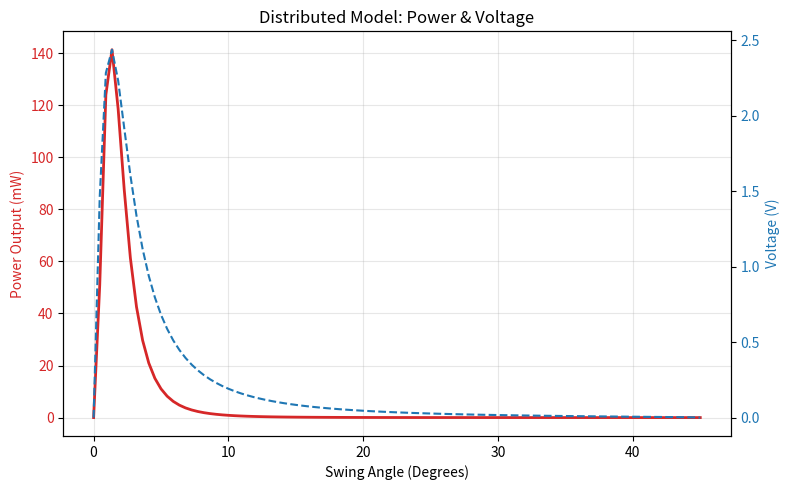

Python code for this plot:
import numpy as np
import matplotlib.pyplot as plt
from scipy.optimize import curve_fit
from scipy.integrate import simpson

# ==========================================
# 1. ASSUMPTIONS & CONSTANTS
# ==========================================
# --- MAGNET (Source) ---
# Shape: Cylinder
Br = 0.6  # Remanence (Tesla)
R_mag = 0.020  # Magnet Radius (20mm)
D_mag = 0.020  # Magnet Thickness (20mm)

# --- COIL (Harvester) ---
# Shape: Pancake / Donut (Distributed Model)
# We assume the coil is a rectangular cross-section ring
ID = 0.036  # Inner Diameter (m)
OD = 0.045  # Outer Diameter (m)
H_coil = 0.008  # Coil Height/Thickness (m)
N_turns = 500  # Total Turn Count

# Material Properties (30 AWG)
rho_cu = 1.68e-8
area_30awg = 0.0509e-6

# --- GEOMETRY & MECHANICS ---
gap = 0.007  # Air Gap (m): Distance from Magnet Face to Top of Coil
L = 0.2  # Pendulum Length (m)
theta_0 = 45  # Release Angle (degrees)
M_total = 0.168  # Total Moving Mass (kg)
g = 9.81

# ==========================================
# 2. RESISTANCE CALCULATION
# ==========================================
# Average radius is still useful for resistance approx
r_avg = (ID + OD) / 4  # Average Radius
len_wire = N_turns * 2 * np.pi * r_avg
R_coil = (rho_cu * len_wire) / area_30awg
print(f"Calculated Coil Resistance: {R_coil:.2f} Ohms")


# ==========================================
# 3. PHYSICS MODELS (Distributed Mesh)
# ==========================================
def calc_Bz(z):
    """
    Biot-Savart Law for Cylinder on Axis.
    Calculates B-field strength (Tesla) at distance z from magnet face.
    """
    term1 = (D_mag + z) / np.sqrt(R_mag ** 2 + (D_mag + z) ** 2)
    term2 = z / np.sqrt(R_mag ** 2 + z ** 2)
    return (Br / 2) * (term1 - term2)


def get_distributed_flux(angles_deg):
    """
    Calculates total flux by summing contributions from a 5x5 grid
    representing the coil's cross-section.
    """
    rads = np.radians(angles_deg)

    # Grid Settings
    RADIAL_STEPS = 10
    AXIAL_STEPS = 10

    # Create the grid points inside the copper cross-section
    # r_layers: from Inner Radius to Outer Radius
    r_layers = np.linspace(ID / 2, OD / 2, RADIAL_STEPS)
    # z_layers: from Top of coil (0) to Bottom of coil (H_coil)
    z_layers = np.linspace(0, H_coil, AXIAL_STEPS)

    # Turns per grid point
    turns_per_point = N_turns / (RADIAL_STEPS * AXIAL_STEPS)

    # Base vertical distance from magnet to coil plane (Pendulum Geometry)
    # This is the "Air Gap" varying with swing angle
    z_pendulum = np.sqrt(gap ** 2 + (L * np.sin(rads)) ** 2)

    total_flux = np.zeros_like(angles_deg)

    # --- MESH INTEGRATION ---
    for r in r_layers:
        for z_offset in z_layers:
            # 1. Distance to THIS specific wire layer
            z_actual = z_pendulum + z_offset

            # 2. Calculate B-field on axis
            B_center = calc_Bz(z_actual)

            # 3. Off-Axis Correction (The "Falloff Factor")
            # Approximates that field weakens at the outer edges of the pancake
            falloff_factor = 1 / (1 + (r / R_mag) ** 2)
            B_effective = B_center * falloff_factor

            # 4. Flux through this specific loop (B * Area)
            loop_area = np.pi * r ** 2
            loop_flux = B_effective * loop_area

            # 5. Add to total
            total_flux += loop_flux * turns_per_point

    return total_flux


# Fitted Model for smooth derivative
def flux_model(alpha, a, b, c):
    return a / np.sqrt(b * alpha ** 2 + c)


# ==========================================
# 4. SIMULATION ROUTINE
# ==========================================

# A. Generate Flux Data
angles = np.linspace(0, theta_0, 100)
flux_data = get_distributed_flux(angles)  # <--- Uses new Mesh Model

# B. Fit Curve to eliminate noise before differentiation
popt, _ = curve_fit(flux_model, angles, flux_data, p0=[1, 1, 1])
a, b, c = popt

# C. Calculate Dynamics (Velocity)
rads = np.radians(angles)
rad_0 = np.radians(theta_0)
# Velocity (omega) = sqrt( 2g/L * (cos(theta) - cos(theta_0)) )
omega = np.sqrt((2 * g / L) * (np.cos(rads) - np.cos(rad_0)))

# D. Calculate Flux Gradient (K = dPhi/dTheta)
# Derivative of a/sqrt(b*x^2 + c) is: -0.5 * a * (b*x^2+c)^(-1.5) * 2bx
d_flux_deg = -0.5 * a * (b * angles ** 2 + c) ** (-1.5) * (2 * b * angles)
K_vals = d_flux_deg * (180 / np.pi)  # Convert to Flux per Radian

# E. Calculate Outputs
# Voltage = -N * (dPhi/dt) -- note: N is already baked into flux_data sum
# But we need to use the distributed flux sum derivative directly.
# Since flux_data IS the total flux for all turns, we don't multiply by N_turns again here.
voltage = -1 * K_vals * omega

# Power = V^2 / (2 * R) (Matched Load Assumption)
power = (voltage ** 2) / (2 * R_coil)

# ==========================================
# 5. ENERGY & EFFICIENCY ANALYSIS
# ==========================================

# A. Mechanical Input (PE = mgh)
h_lift = L * (1 - np.cos(rad_0))
E_input_mech = M_total * g * h_lift

# B. Electrical Output (Integral P dt)
d_theta = np.abs(np.diff(rads))
avg_omega = (omega[1:] + omega[:-1]) / 2
avg_omega[avg_omega < 1e-6] = 1e-6  # Avoid div/0
dt_steps = d_theta / avg_omega
time_array = np.cumsum(np.concatenate(([0], dt_steps)))

E_output_elec = simpson(y=power, x=time_array)

# C. Efficiency
efficiency = (E_output_elec / E_input_mech) * 100

print("-" * 30)
print(f"DISTRIBUTED MESH SIMULATION (1/4 Swing)")
print("-" * 30)
print(f"Peak Voltage:      {np.max(np.abs(voltage)):.2f} V")
print(f"Peak Voltage (After Diode Loss):      {np.max(np.abs(voltage)) - 1.4:.2f} V")
print(f"Peak Power:        {np.max(power) * 1000:.2f} mW")
print("-" * 30)
print(f"Mechanical Input:  {E_input_mech * 1000:.2f} mJ")
print(f"Electrical Output: {E_output_elec * 1000:.2f} mJ")
print("-" * 30)

# ==========================================
# 6. PLOTTING
# ==========================================
fig, ax1 = plt.subplots(figsize=(8, 5))

color = 'tab:red'
ax1.set_xlabel('Swing Angle (Degrees)')
ax1.set_ylabel('Power Output (mW)', color=color)
ax1.plot(angles, power * 1000, color=color, linewidth=2)
ax1.tick_params(axis='y', labelcolor=color)
ax1.grid(True, alpha=0.3)

ax2 = ax1.twinx()
color = 'tab:blue'
ax2.set_ylabel('Voltage (V)', color=color)
ax2.plot(angles, np.abs(voltage), color=color, linestyle='--')
ax2.tick_params(axis='y', labelcolor=color)

plt.title(f"Distributed Model: Power & Voltage")
fig.tight_layout()
plt.show()